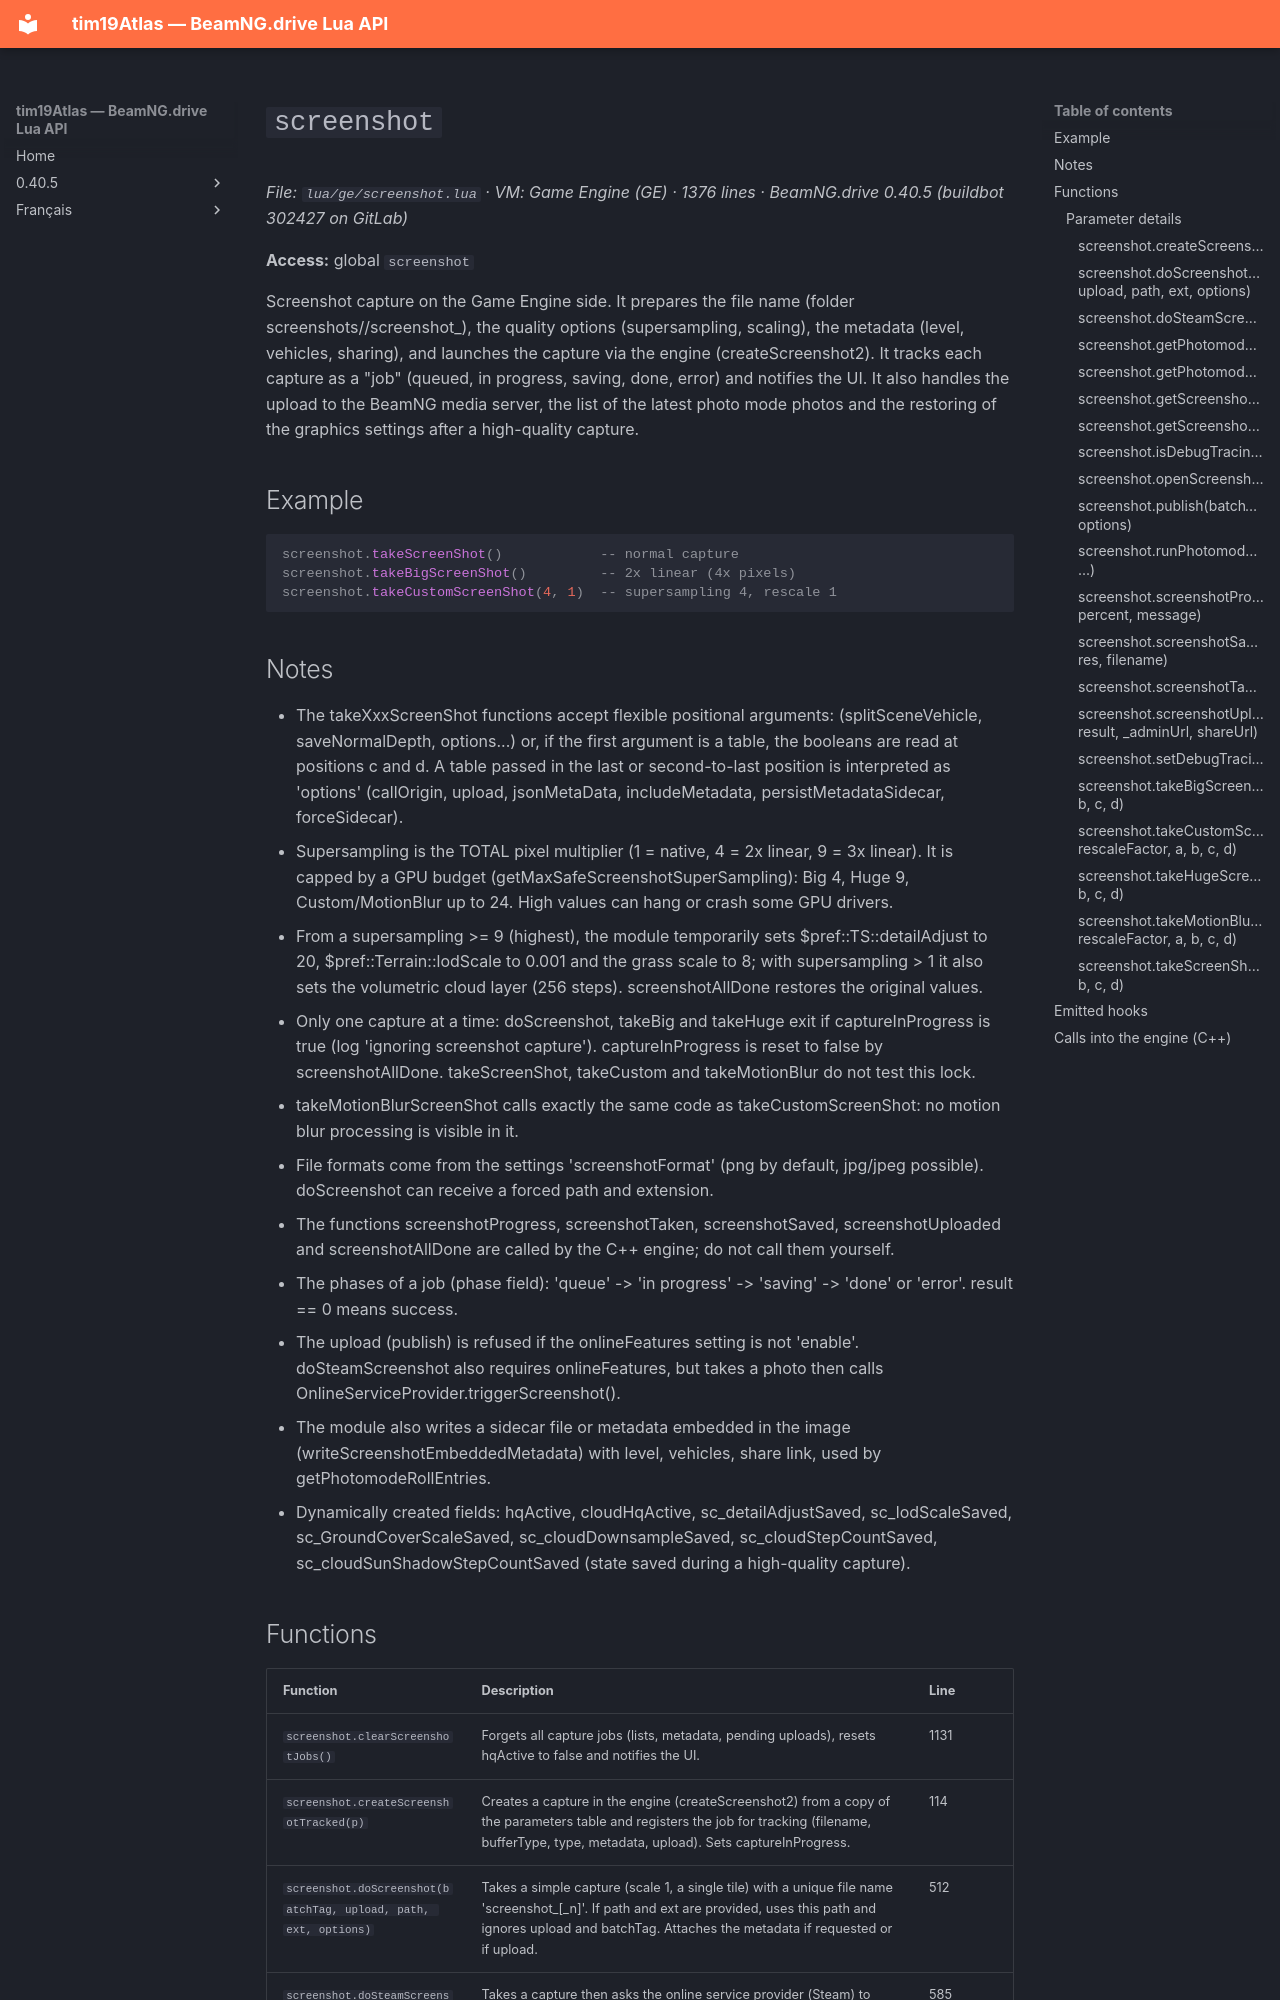

repository: Tim0219800/beamng-lua-atlas · page: 0.40.5/ge/screenshot.html · generator: mkdocs

# `screenshot`

*File: `lua/ge/screenshot.lua` · VM: Game Engine (GE) · 1376 lines · BeamNG.drive 0.40.5 (buildbot 302427 on GitLab)*

**Access:** global `screenshot`

Screenshot capture on the Game Engine side. It prepares the file name (folder screenshots/<month>/screenshot_<date>), the quality options (supersampling, scaling), the metadata (level, vehicles, sharing), and launches the capture via the engine (createScreenshot2). It tracks each capture as a "job" (queued, in progress, saving, done, error) and notifies the UI. It also handles the upload to the BeamNG media server, the list of the latest photo mode photos and the restoring of the graphics settings after a high-quality capture.

## Example

```lua
screenshot.takeScreenShot()            -- normal capture
screenshot.takeBigScreenShot()         -- 2x linear (4x pixels)
screenshot.takeCustomScreenShot(4, 1)  -- supersampling 4, rescale 1
```

## Notes

- The takeXxxScreenShot functions accept flexible positional arguments: (splitSceneVehicle, saveNormalDepth, options...) or, if the first argument is a table, the booleans are read at positions c and d. A table passed in the last or second-to-last position is interpreted as 'options' (callOrigin, upload, jsonMetaData, includeMetadata, persistMetadataSidecar, forceSidecar).
- Supersampling is the TOTAL pixel multiplier (1 = native, 4 = 2x linear, 9 = 3x linear). It is capped by a GPU budget (getMaxSafeScreenshotSuperSampling): Big 4, Huge 9, Custom/MotionBlur up to 24. High values can hang or crash some GPU drivers.
- From a supersampling >= 9 (highest), the module temporarily sets $pref::TS::detailAdjust to 20, $pref::Terrain::lodScale to 0.001 and the grass scale to 8; with supersampling > 1 it also sets the volumetric cloud layer (256 steps). screenshotAllDone restores the original values.
- Only one capture at a time: doScreenshot, takeBig and takeHuge exit if captureInProgress is true (log 'ignoring screenshot capture'). captureInProgress is reset to false by screenshotAllDone. takeScreenShot, takeCustom and takeMotionBlur do not test this lock.
- takeMotionBlurScreenShot calls exactly the same code as takeCustomScreenShot: no motion blur processing is visible in it.
- File formats come from the settings 'screenshotFormat' (png by default, jpg/jpeg possible). doScreenshot can receive a forced path and extension.
- The functions screenshotProgress, screenshotTaken, screenshotSaved, screenshotUploaded and screenshotAllDone are called by the C++ engine; do not call them yourself.
- The phases of a job (phase field): 'queue' -> 'in progress' -> 'saving' -> 'done' or 'error'. result == 0 means success.
- The upload (publish) is refused if the onlineFeatures setting is not 'enable'. doSteamScreenshot also requires onlineFeatures, but takes a photo then calls OnlineServiceProvider.triggerScreenshot().
- The module also writes a sidecar file or metadata embedded in the image (writeScreenshotEmbeddedMetadata) with level, vehicles, share link, used by getPhotomodeRollEntries.
- Dynamically created fields: hqActive, cloudHqActive, sc_detailAdjustSaved, sc_lodScaleSaved, sc_GroundCoverScaleSaved, sc_cloudDownsampleSaved, sc_cloudStepCountSaved, sc_cloudSunShadowStepCountSaved (state saved during a high-quality capture).
